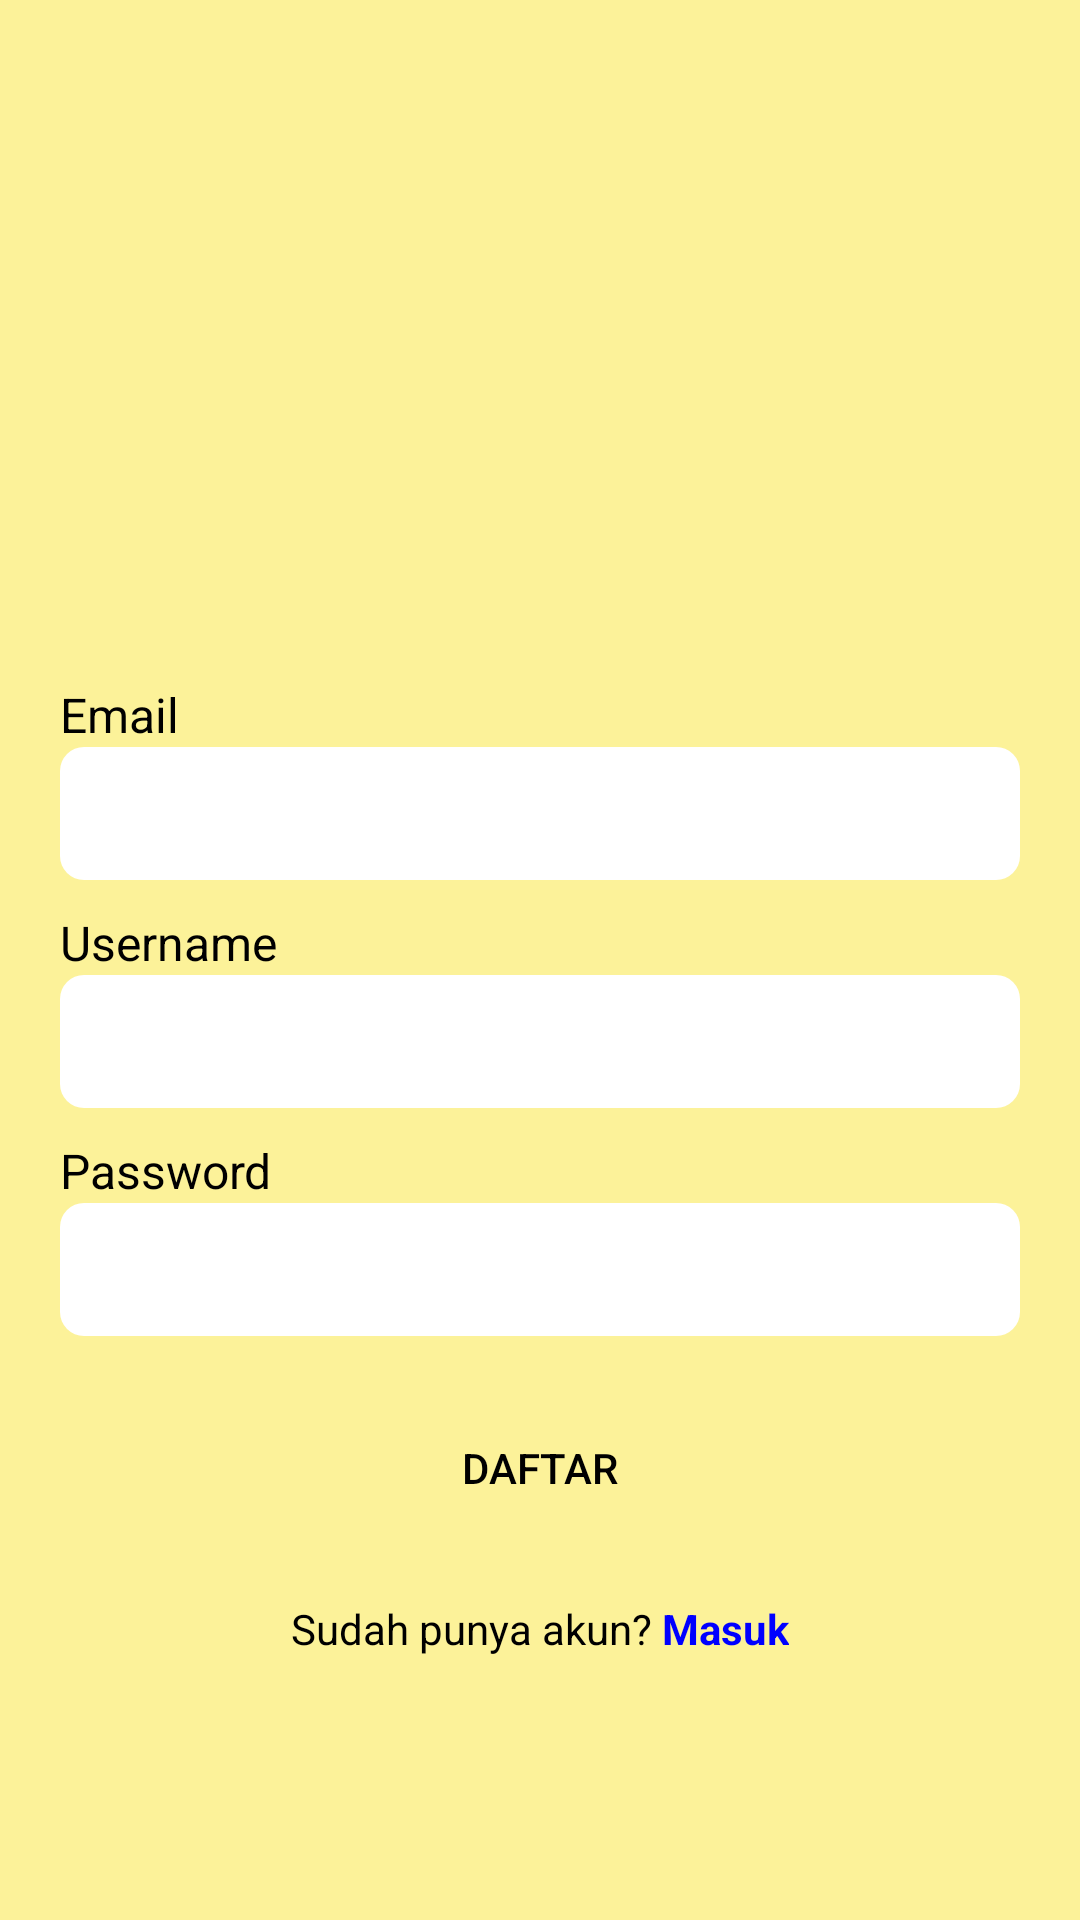

Here is an Android app screen rendered from its layout file. Give the layout XML and the strings, colors and styles it references.
<!-- AndroidManifest.xml: application theme Theme.Wijah -->
<!-- res/layout/register.xml -->
<?xml version="1.0" encoding="utf-8"?>
<LinearLayout xmlns:android="http://schemas.android.com/apk/res/android"
    android:layout_width="match_parent"
    android:layout_height="match_parent"
    android:orientation="vertical"
    android:gravity="center"
    android:padding="20dp"
    android:background="@color/yellow_bright_transparent">

    
    <ImageView
        android:id="@+id/logo"
        android:layout_width="120dp"
        android:layout_height="120dp"
        android:src="@drawable/logo_wijah"
        android:layout_gravity="center"
        android:scaleType="centerCrop"
        android:background="@drawable/circular_logo"
        android:clipToOutline="true" />


    
    <TextView
        android:layout_width="match_parent"
        android:layout_height="wrap_content"
        android:text="Email"
        android:textSize="16sp"
        android:textColor="#000000"
        android:layout_marginTop="20dp" />

    
    <EditText
        android:id="@+id/et_email"
        android:layout_width="match_parent"
        android:layout_height="wrap_content"
        android:inputType="textEmailAddress"
        android:padding="10dp"
        android:textStyle="bold"
        android:background="@drawable/rounded_background" />

    
    <TextView
        android:layout_width="match_parent"
        android:layout_height="wrap_content"
        android:text="Username"
        android:textSize="16sp"
        android:textColor="#000000"
        android:layout_marginTop="10dp" />

    
    <EditText
        android:id="@+id/et_username"
        android:layout_width="match_parent"
        android:layout_height="wrap_content"
        android:inputType="textPersonName"
        android:padding="10dp"
        android:textStyle="bold"
        android:background="@drawable/rounded_background" />

    
    <TextView
        android:layout_width="match_parent"
        android:layout_height="wrap_content"
        android:text="Password"
        android:textSize="16sp"
        android:textColor="#000000"
        android:layout_marginTop="10dp" />

    
    <EditText
        android:id="@+id/et_password"
        android:layout_width="match_parent"
        android:layout_height="wrap_content"
        android:inputType="textPassword"
        android:padding="10dp"
        android:textStyle="bold"
        android:background="@drawable/rounded_background" />

    
    <Button
        android:id="@+id/btn_register"
        android:layout_width="150dp"
        android:layout_height="wrap_content"
        android:text="Daftar"
        android:layout_marginTop="20dp"
        android:padding="8dp"
        android:textColor="#FF000000"
        android:background="@drawable/rounded_button_background" />

    
    <LinearLayout
        android:layout_width="wrap_content"
        android:layout_height="wrap_content"
        android:orientation="horizontal"
        android:layout_marginTop="20dp">

        <TextView
            android:layout_width="wrap_content"
            android:layout_height="wrap_content"
            android:text="Sudah punya akun?"
            android:textColor="#000000" />

        
        <TextView
            android:id="@+id/tv_login"
            android:layout_width="wrap_content"
            android:layout_height="wrap_content"
            android:text=" Masuk"
            android:textColor="#0000FF"
            android:textStyle="bold"
            android:clickable="true"
            android:focusable="true" />
    </LinearLayout>
</LinearLayout>
<!-- resources referenced by this layout -->
<resources>
  <color name="yellow_bright_transparent">#80FFEB3B</color>
  <!-- drawable circular_logo (drawable) -->
  <shape xmlns:android="http://schemas.android.com/apk/res/android">
      <solid android:color="@android:color/transparent" />
      <corners android:radius="60dp" />
  </shape>
  <!-- drawable rounded_background (drawable) -->
  <shape xmlns:android="http://schemas.android.com/apk/res/android">
      <solid android:color="#FFFFFF" />
      <corners android:radius="8dp" />
  </shape>
  <style name="Theme.Wijah" parent="android:Theme.Material.Light.NoActionBar" />
</resources>
